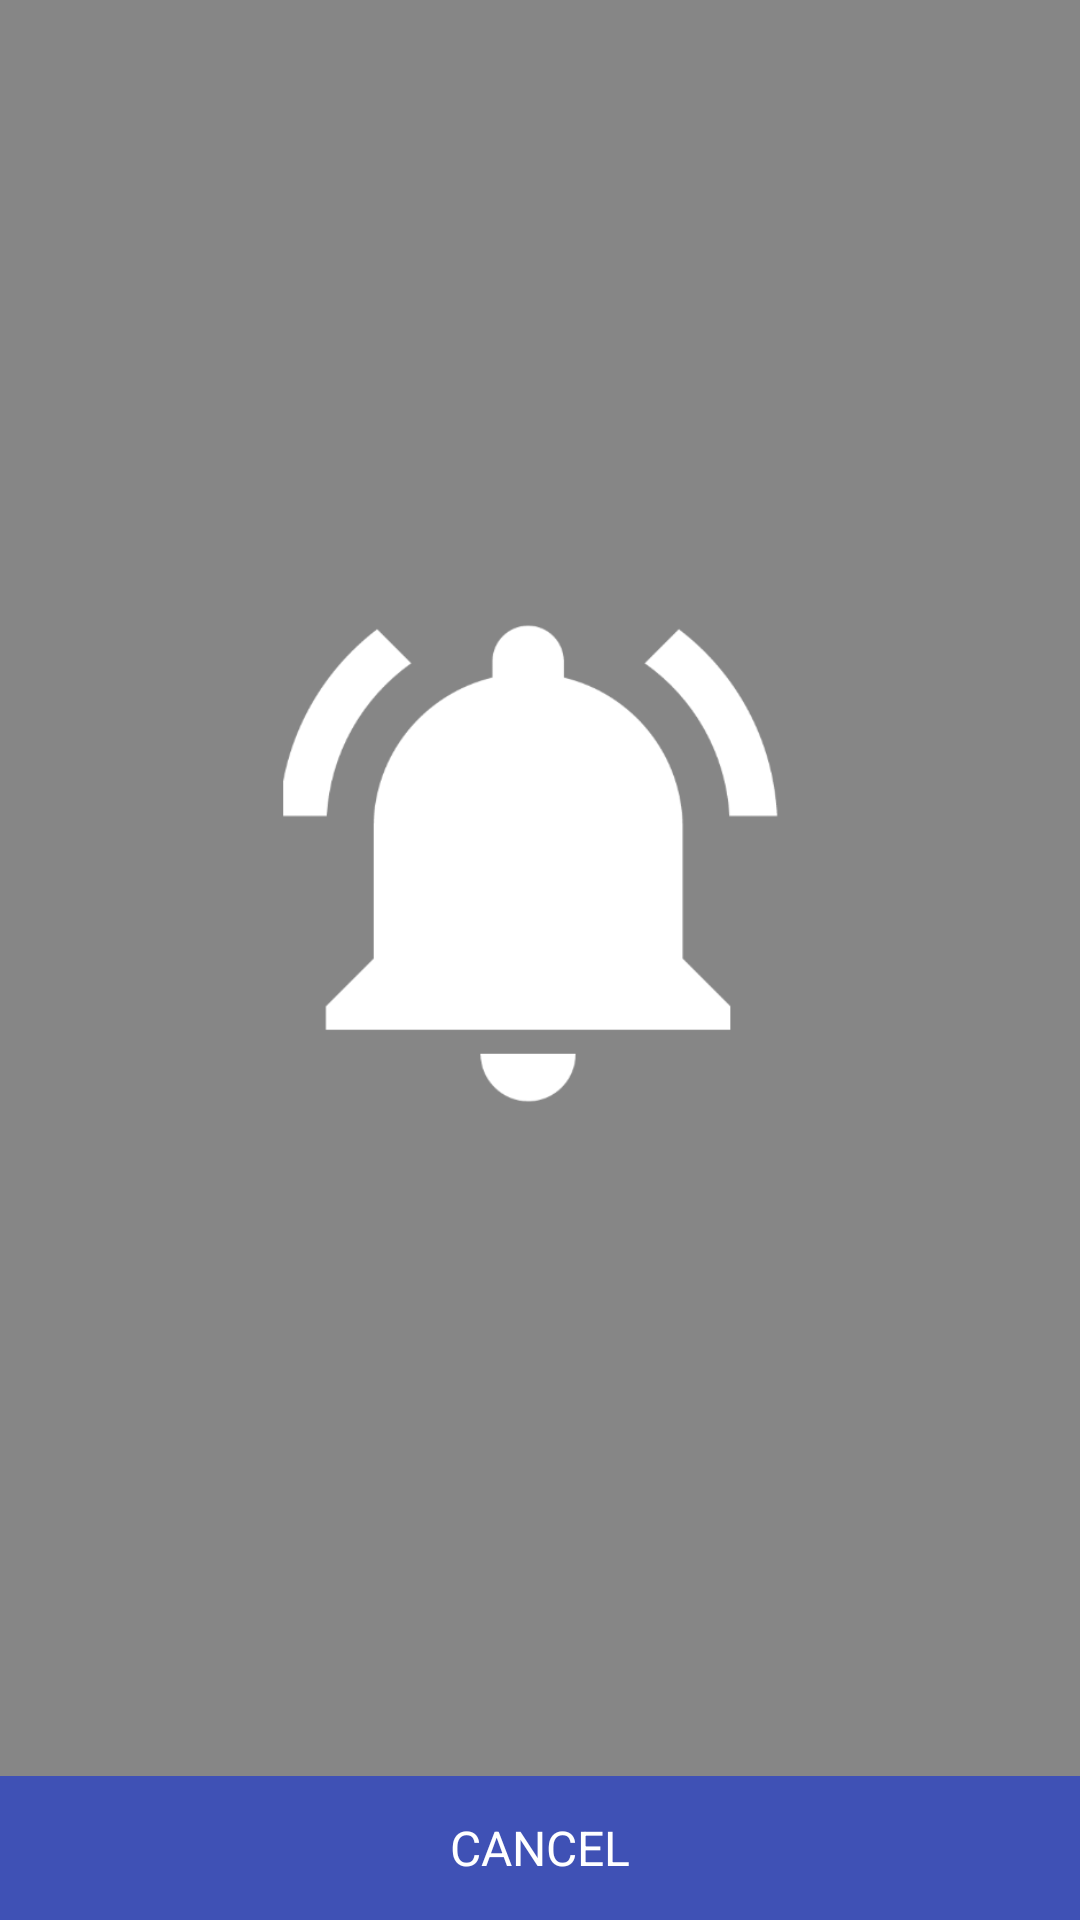

Produce the Android XML layout that renders to this screen, including the resource entries it uses.
<!-- AndroidManifest.xml: application theme AppTheme -->
<!-- res/layout/alarm_activity.xml -->
<?xml version="1.0" encoding="utf-8"?>
<RelativeLayout xmlns:android="http://schemas.android.com/apk/res/android"
    android:layout_width="match_parent"
    android:layout_height="match_parent"
    xmlns:tools="http://schemas.android.com/tools"
    android:background="@color/half_transparent_black"
    android:orientation="vertical">

    <LinearLayout
        android:layout_width="match_parent"
        android:layout_height="260dp"
        android:layout_centerInParent="true"
        android:orientation="vertical">

        <ImageView
            android:layout_width="wrap_content"
            android:layout_height="0dp"
            android:layout_weight="1"
            android:src="@drawable/alarm_active_image"/>

        <TextView
            android:id="@+id/alarm_activity_address"
            style="@style/Base.TextAppearance.AppCompat.Headline"
            android:textColor="@color/white"
            android:padding="16dp"
            android:gravity="center"
            android:layout_width="match_parent"
            android:layout_height="wrap_content"
            tools:text="os. Lecha 122/12, 61-299 Poznań"/>

    </LinearLayout>





    <Button
        android:id="@+id/alarm_activity_cancelAlarm"
        style="@style/Base.Widget.AppCompat.Button.Borderless"
        android:text="@string/cancel"
        android:layout_gravity="center"
        android:layout_width="match_parent"
        android:layout_height="wrap_content"
        android:background="@color/colorPrimary"
        android:fontFamily="sans-serif"
        android:textColor="@color/white"
        android:layout_alignParentBottom="true"
        android:textSize="16sp" />


</RelativeLayout>
<!-- resources referenced by this layout -->
<resources>
  <color name="colorPrimary">#3F51B5</color>
  <color name="half_transparent_black">#77000000</color>
  <color name="white">#ffffff</color>
  <!-- drawable alarm_active_image: png bitmap (drawable, 18646 bytes) -->
  <string name="cancel">CANCEL</string>
  <style name="AppTheme" parent="Theme.AppCompat.Light.DarkActionBar">
          
          <item name="colorPrimary">@color/colorPrimary</item>
          <item name="colorPrimaryDark">@color/colorPrimaryDark</item>
          <item name="colorAccent">@color/colorAccent</item>
      </style>
  <color name="colorPrimaryDark">#303F9F</color>
  <color name="colorAccent">#FFC107</color>
</resources>
